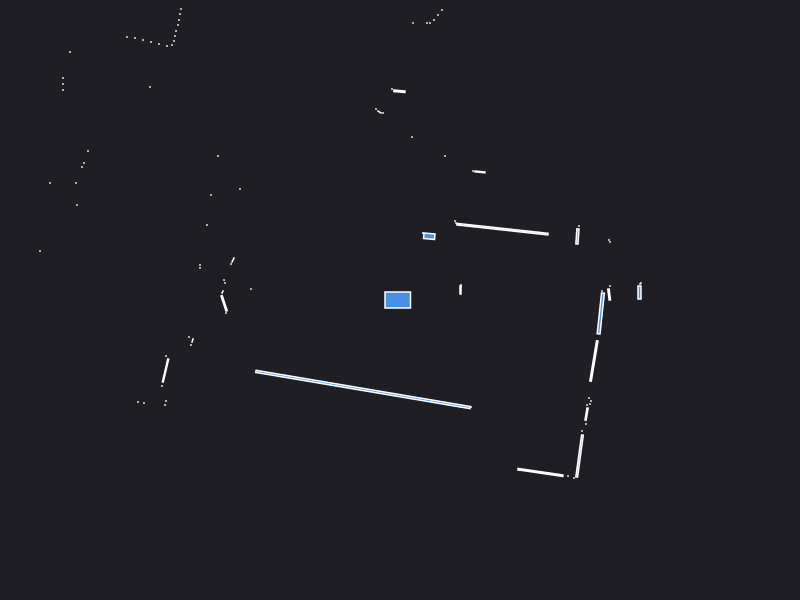

Values plotted in this chart, from the file beside it:
0.000000	0.000000	0.049500
2.395	0.075	0.007500
2.405	0.165	0.000943
2.1	0.14	0.000441
2.091	0.05454	0.006198
2.02	0.09	0.000441
0.605	0.1	0.003000
0.61	0.14	0.000441
0.61	0.15	0.000441
2.1	0.58	0.000441
2.09	0.6	0.000441
1.774	0.6357	0.008783
1.79	0.74	0.000441
1.025	0.7084	0.1262
0.56	0.77	0.000441
0.55	0.79	0.000441
0.7996	1.281	0.004581
0.73	1.29	0.000441
0.2925	0.6375	0.01148
0.23	0.67	0.000441
0.45	1.44	0.000441
1.25	6.38	0.000441
1.17	6.39	0.000441
1.09	6.4	0.000441
0.42	2.9	0.000441
0.38	2.85	0.000441
0.34	2.8	0.000441
0.3	2.77	0.000441
0.27	2.77	0.000441
0.12	1.63	0.000441
0.13	2.77	0.000441
-0.005697	2.087	0.005956
-0.08	2.11	0.000441
-0.21	3.3	0.000441
-0.17	1.87	0.000441
-0.205	1.88	0.002064
-0.24	1.91	0.000441
-0.6395	3.398	0.01136
-0.92	3.45	0.000441
-0.97	3.47	0.000441
-1.02	3.48	0.000441
-1.07	3.49	0.000441
-1.13	3.51	0.000441
-1.18	3.51	0.000441
-1.23	3.52	0.000441
-1.28	3.54	0.000441
-1.34	3.56	0.000441
-1.4	3.58	0.000441
-2.23	5.31	0.000441
-2.25	5.18	0.000441
-2.26	5.04	0.000441
-2.29	4.93	0.000441
-2.32	4.85	0.000441
-2.36	4.78	0.000441
-2.14	3.97	0.000441
-2.17	3.89	0.000441
-2.41	4.1	0.000441
-2.45	4.04	0.000441
-2.51	4.03	0.000441
-2.59	4.05	0.000441
-2.67	4.07	0.000441
... 70 more rows
